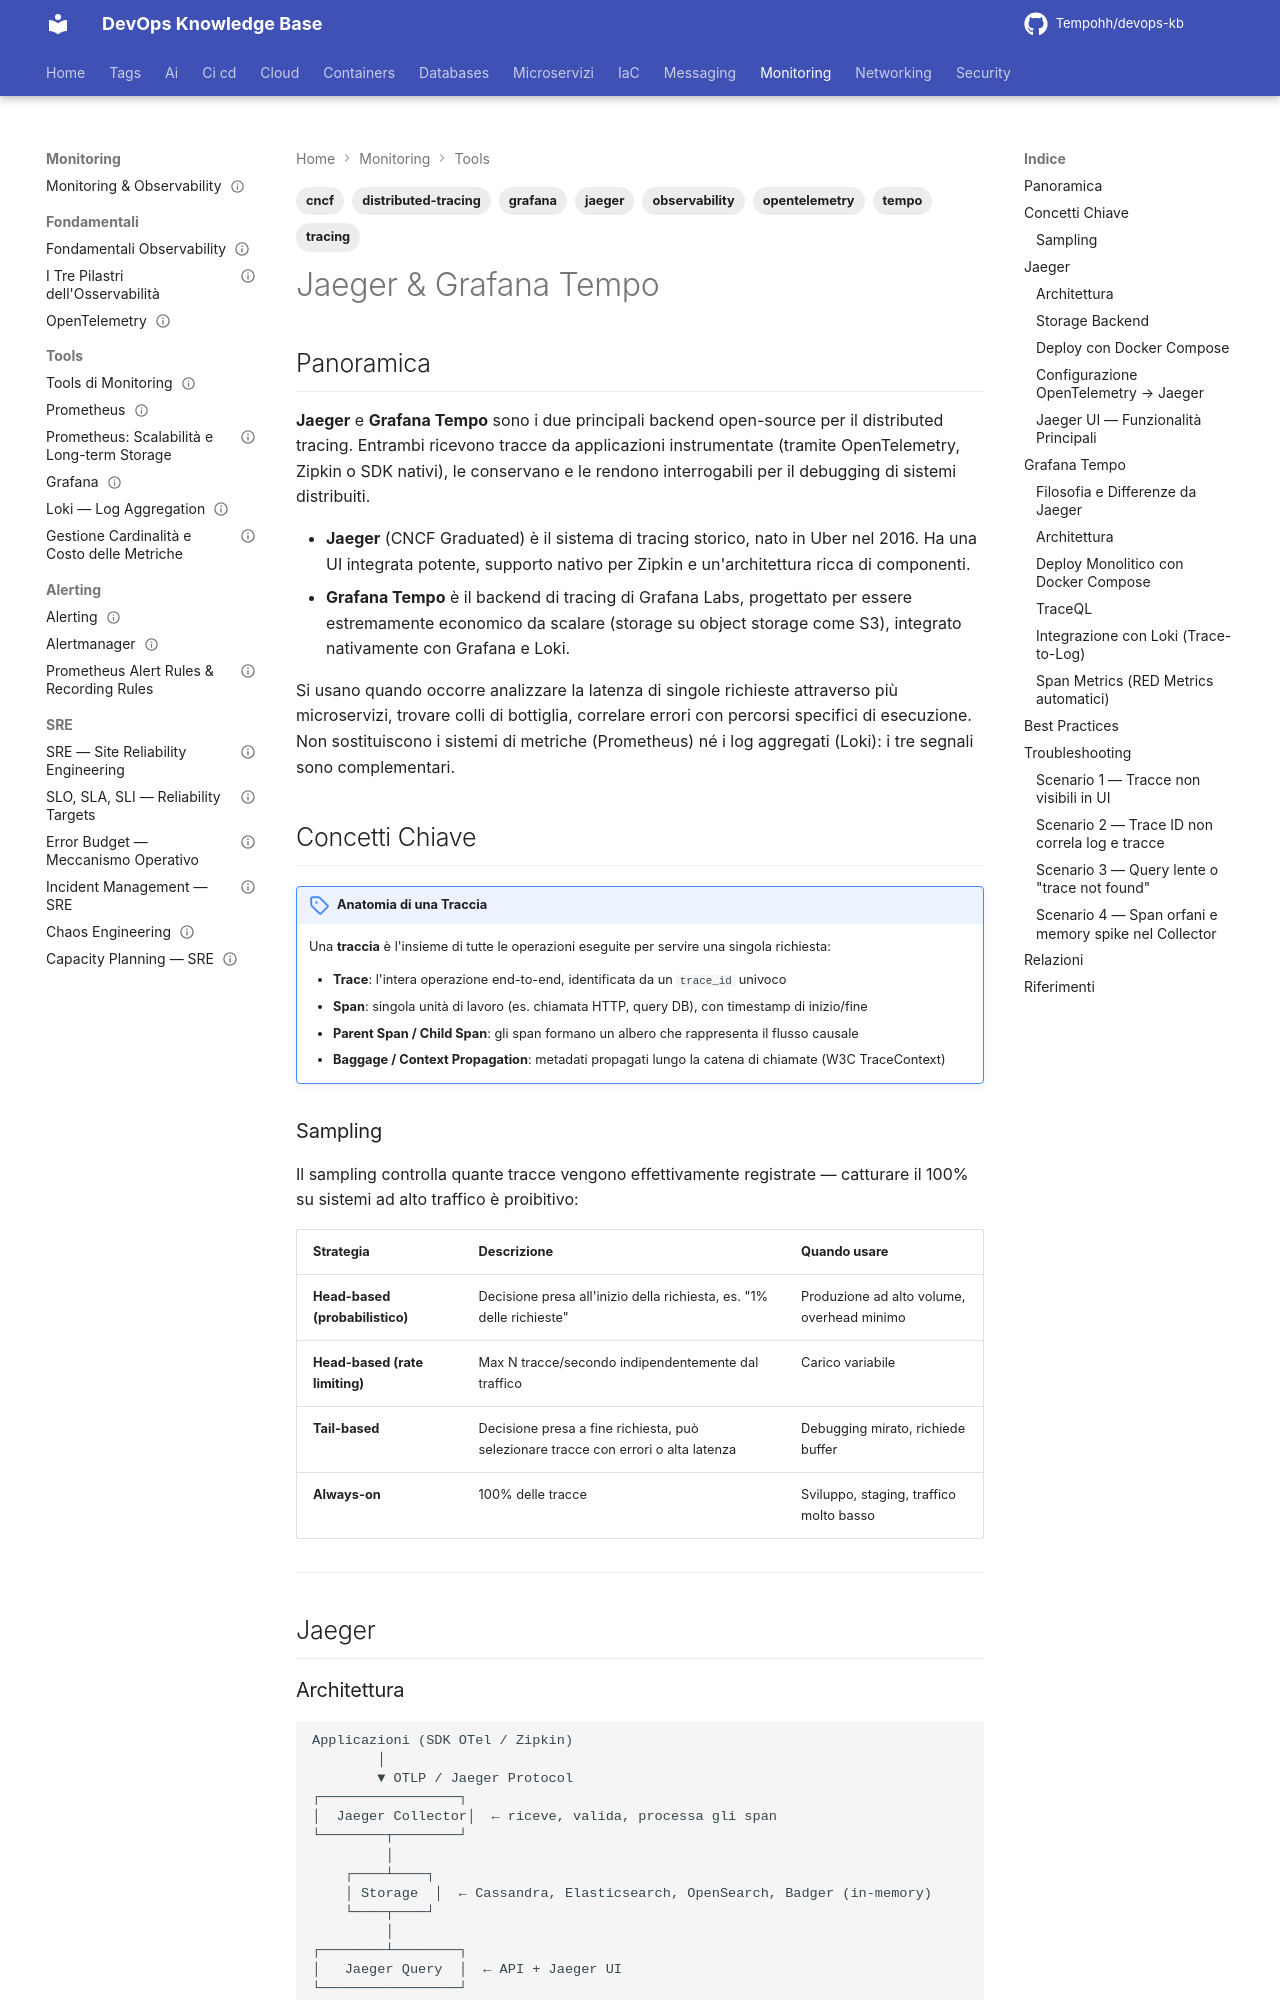

repository: Tempohh/devops-kb · page: monitoring/tools/jaeger-tempo/index.html · generator: mkdocs

---
title: "Jaeger & Grafana Tempo"
slug: jaeger-tempo
category: monitoring
tags: [tracing, distributed-tracing, observability, jaeger, tempo, grafana, cncf, opentelemetry]
search_keywords: [Jaeger, Tempo, Grafana Tempo, distributed tracing, tracce distribuite, tracciamento, tracing backend, OTLP, OpenTelemetry backend, Zipkin, spans, trace ID, sampling, tail-based sampling, head-based sampling, TraceQL, Jaeger UI, observability, osservabilità, microservices tracing, request tracing]
parent: monitoring/tools
related: [monitoring/fondamentali/opentelemetry, monitoring/tools/prometheus, monitoring/tools/grafana, monitoring/tools/loki, networking/service-mesh/istio, dev/resilienza/observability-code]
official_docs: https://www.jaegertracing.io/docs/
status: complete
difficulty: intermediate
last_updated: 2026-10-03
---

# Jaeger & Grafana Tempo

## Panoramica

**Jaeger** e **Grafana Tempo** sono i due principali backend open-source per il distributed tracing. Entrambi ricevono tracce da applicazioni instrumentate (tramite OpenTelemetry, Zipkin o SDK nativi), le conservano e le rendono interrogabili per il debugging di sistemi distribuiti.

- **Jaeger** (CNCF Graduated) è il sistema di tracing storico, nato in Uber nel 2016. Ha una UI integrata potente, supporto nativo per Zipkin e un'architettura ricca di componenti.
- **Grafana Tempo** è il backend di tracing di Grafana Labs, progettato per essere estremamente economico da scalare (storage su object storage come S3), integrato nativamente con Grafana e Loki.

Si usano quando occorre analizzare la latenza di singole richieste attraverso più microservizi, trovare colli di bottiglia, correlare errori con percorsi specifici di esecuzione. Non sostituiscono i sistemi di metriche (Prometheus) né i log aggregati (Loki): i tre segnali sono complementari.

## Concetti Chiave

!!! note "Anatomia di una Traccia"
    Una **traccia** è l'insieme di tutte le operazioni eseguite per servire una singola richiesta:

    - **Trace**: l'intera operazione end-to-end, identificata da un `trace_id` univoco
    - **Span**: singola unità di lavoro (es. chiamata HTTP, query DB), con timestamp di inizio/fine
    - **Parent Span / Child Span**: gli span formano un albero che rappresenta il flusso causale
    - **Baggage / Context Propagation**: metadati propagati lungo la catena di chiamate (W3C TraceContext)

### Sampling

Il sampling controlla quante tracce vengono effettivamente registrate — catturare il 100% su sistemi ad alto traffico è proibitivo:

| Strategia | Descrizione | Quando usare |
|---|---|---|
| **Head-based (probabilistico)** | Decisione presa all'inizio della richiesta, es. "1% delle richieste" | Produzione ad alto volume, overhead minimo |
| **Head-based (rate limiting)** | Max N tracce/secondo indipendentemente dal traffico | Carico variabile |
| **Tail-based** | Decisione presa a fine richiesta, può selezionare tracce con errori o alta latenza | Debugging mirato, richiede buffer |
| **Always-on** | 100% delle tracce | Sviluppo, staging, traffico molto basso |

---

## Jaeger
